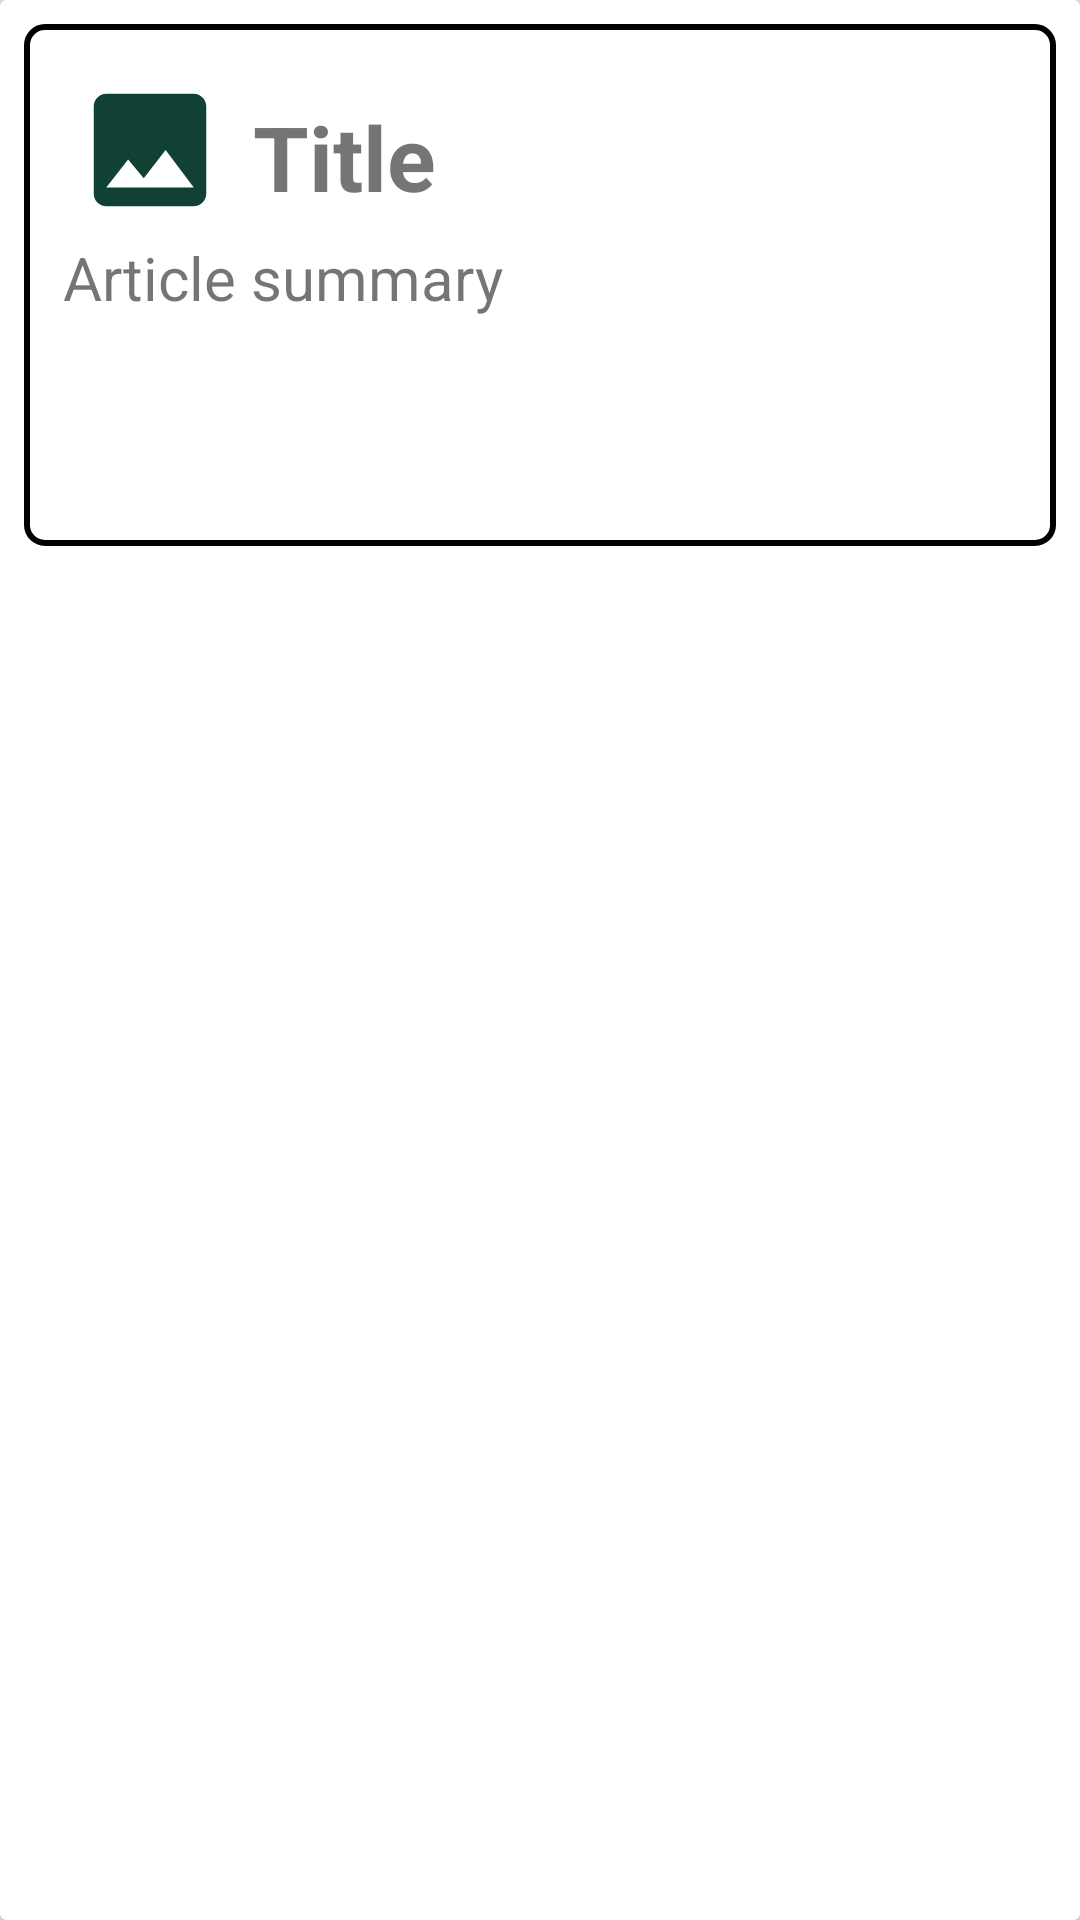

This screen was rendered from an Android layout file. Write that file and the resources it references.
<!-- AndroidManifest.xml: application theme Theme.EduX -->
<!-- res/layout/news_feed_tab.xml -->
<?xml version="1.0" encoding="utf-8"?>
<androidx.cardview.widget.CardView
    xmlns:android="http://schemas.android.com/apk/res/android"
    xmlns:app="http://schemas.android.com/apk/res-auto"
    android:layout_width="match_parent"
    android:layout_height="wrap_content"
    android:padding="3dp">

    <androidx.constraintlayout.widget.ConstraintLayout
        android:layout_width="match_parent"
        android:layout_height="wrap_content"
        android:padding="5dp"
        android:layout_marginTop="8dp"
        android:background="@drawable/news_feed_tab_bg"
        android:layout_marginHorizontal="8dp">

        <androidx.appcompat.widget.AppCompatImageView
            android:id="@+id/newsfeed_article_image"
            android:layout_width="50dp"
            android:layout_height="50dp"
            android:src="@drawable/ic_image"
            app:layout_constraintStart_toStartOf="parent"
            app:layout_constraintTop_toTopOf="parent"
            android:layout_marginTop="12dp"
            android:layout_marginStart="12dp"/>

        <TextView
            android:id="@+id/newsfeed_article_title"
            android:layout_width="wrap_content"
            android:layout_height="wrap_content"
            android:layout_marginTop="12dp"
            android:layout_marginEnd="30dp"
            android:ellipsize="end"
            android:lines="1"
            android:text="Title"
            android:textSize="30sp"
            android:textStyle="bold"
            app:layout_constraintBottom_toTopOf="@+id/newsfeed_brief_article"
            app:layout_constraintEnd_toEndOf="parent"
            app:layout_constraintHorizontal_bias="0.052"
            app:layout_constraintStart_toEndOf="@+id/newsfeed_article_image"
            app:layout_constraintTop_toTopOf="parent" />

        <TextView
            android:layout_marginHorizontal="8dp"
            app:layout_goneMarginTop="8dp"
            android:id="@+id/newsfeed_brief_article"
            android:layout_width="match_parent"
            android:layout_height="wrap_content"
            android:layout_marginTop="4dp"
            android:ellipsize="end"
            android:lines="4"
            android:text="Article summary"
            android:textSize="20sp"
            app:layout_constraintEnd_toEndOf="parent"
            app:layout_constraintHorizontal_bias="0.0"
            app:layout_constraintStart_toStartOf="parent"
            app:layout_constraintTop_toBottomOf="@+id/newsfeed_article_image" />


    </androidx.constraintlayout.widget.ConstraintLayout>


</androidx.cardview.widget.CardView>
<!-- resources referenced by this layout -->
<resources>
  <!-- drawable ic_image (drawable) -->
  <vector android:height="24dp" android:tint="#114134"
      android:viewportHeight="24" android:viewportWidth="24"
      android:width="24dp" xmlns:android="http://schemas.android.com/apk/res/android">
      <path android:fillColor="@android:color/white" android:pathData="M21,19V5c0,-1.1 -0.9,-2 -2,-2H5c-1.1,0 -2,0.9 -2,2v14c0,1.1 0.9,2 2,2h14c1.1,0 2,-0.9 2,-2zM8.5,13.5l2.5,3.01L14.5,12l4.5,6H5l3.5,-4.5z"/>
  </vector>
  <!-- drawable news_feed_tab_bg (drawable) -->
  <?xml version="1.0" encoding="utf-8"?>
  <selector xmlns:android="http://schemas.android.com/apk/res/android">
  
      <item android:state_enabled="true">
          <shape android:shape="rectangle"
              android:thickness="12dp">
              <padding android:top="12dp"
                  android:right="12dp"
                  android:left="12dp"/>
              <corners android:radius="6dp" />
              <stroke android:color="?attr/colorOnBackground"
                  android:width="2dp"/>
          </shape>
      </item>
  </selector>
  <style name="Theme.EduX" parent="Theme.MaterialComponents.DayNight.NoActionBar">
          
          <item name="colorPrimary">@color/primary_light</item>
          <item name="colorPrimaryVariant">@color/primary_variant_light</item>
          <item name="colorOnPrimary">@color/black</item>
          
          <item name="colorSecondary">@color/secondary_light</item>
          <item name="colorSecondaryVariant">@color/secondary_variant_light</item>
          <item name="colorOnSecondary">@color/white</item>
          
          <item name="android:statusBarColor" tools:targetApi="l">?attr/colorPrimaryVariant</item>
          
          <item name="android:colorBackground">@color/background_light</item>
          <item name="colorError">@color/error</item>
          <item name="colorOnError">@color/on_error</item>
          <item name="colorSurface">@color/surface_color_light</item>
  
      </style>
  <color name="primary_light">#B2EBF2</color>
  <color name="primary_variant_light">#a3c5df</color>
  <color name="black">#FF000000</color>
  <color name="secondary_light">#adadc9</color>
  <color name="secondary_variant_light">#59515e</color>
  <color name="white">#FFFFFFFF</color>
  <color name="background_light">#F3E5F5</color>
  <color name="error">#D50000</color>
  <color name="on_error">#fff</color>
  <color name="surface_color_light">#fff</color>
</resources>
